Run: headless pygame with SDL's dummy video driver; simulated clock (each Clock.tick advances the game by its frame time, no real sleeping); random seed 0; keys injected as events and as key.get_pressed() state; no mouse input.
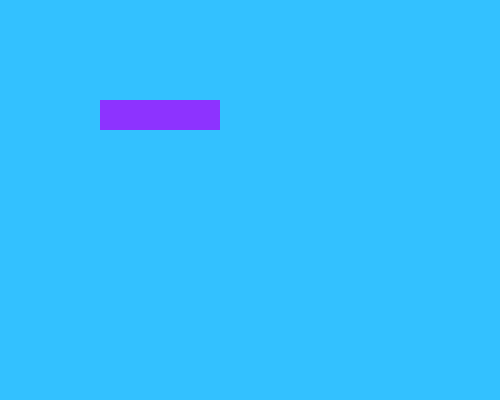
Frame 1 of 4 · flips 1–60 · no input
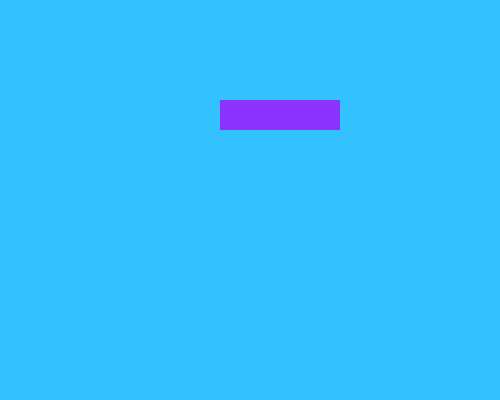
Frame 2 of 4 · flips 61–180 · tapped SPACE, RETURN · held RIGHT (→), D
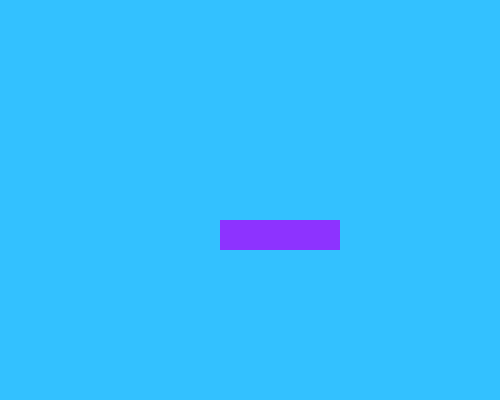
Frame 3 of 4 · flips 181–300 · held DOWN (↓), S
Frame 4 of 4 · flips 301–420 · held LEFT (←), A, UP (↑), W · screen same as frame 1, image omitted

The pygame program that drew these frames:

import pygame
import sys

pygame.init()

w = 500
h = 400

ventana = pygame.display.set_mode( (w,h) )
pygame.display.set_caption("hola mundo")
rect = pygame.Rect(100, 100, 120, 30)

while True:
    ventana.fill( (51,193,255) )
    pygame.draw.rect(ventana, (141,51,255), rect )
    pygame.display.update() 
    tecla = pygame.key.get_pressed()

    if rect.x < 0:
        rect.x = 0
    
    if rect.y < 0:
        rect.y = 0
    
    if rect.y > w:
        rect.y = w 
    
    if rect.x > h:
        rect.x = h  
    
    if tecla[pygame.K_a]:
        rect.x = rect.x -1    
    
    if tecla[pygame.K_d]:
        rect.x = rect.x +1     
    
    if tecla[pygame.K_w]:
        rect.y = rect.y -1      
    
    if tecla[pygame.K_s]:
        rect.y = rect.y +1   
    
    for evento in pygame.event.get():

        if evento.type == pygame.QUIT:

            pygame.quit()
            sys.exit()

 
